Labelled photos from "data_split", an image-classification folder in ishendulara/Smart-System-for-Seaweed-Cultivation-and-Harvest-Management. The possible labels are: gracilaria, kappaphycus.

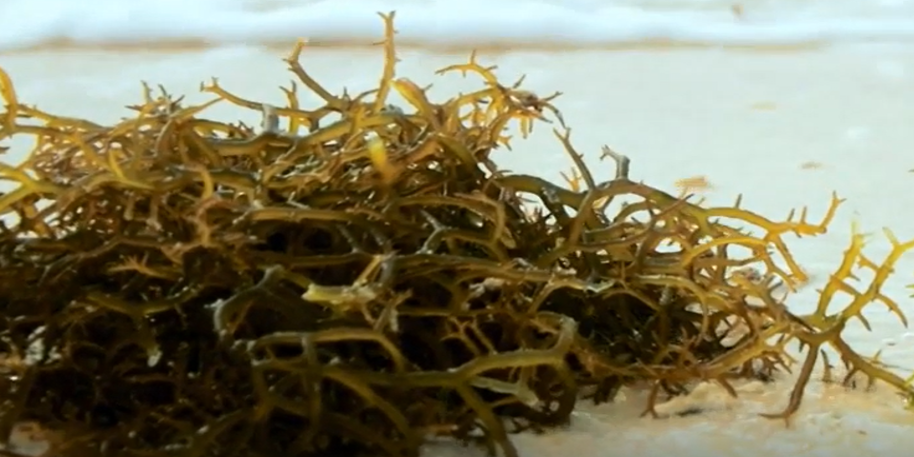
Label: kappaphycus

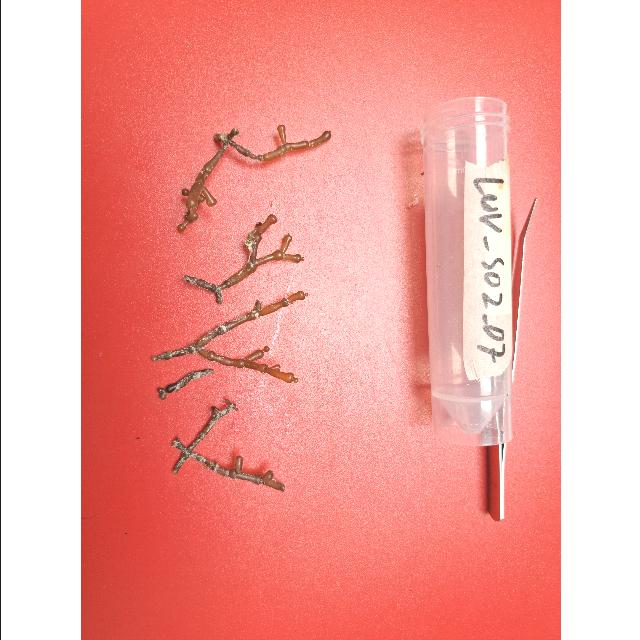
Label: gracilaria

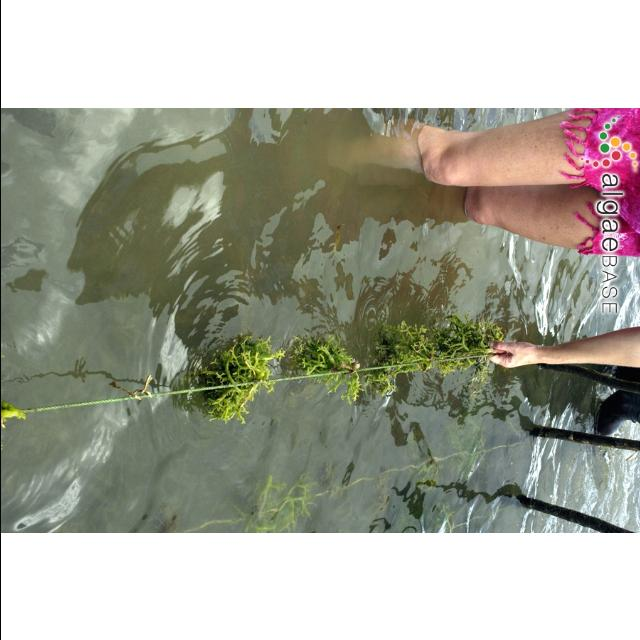
Label: kappaphycus

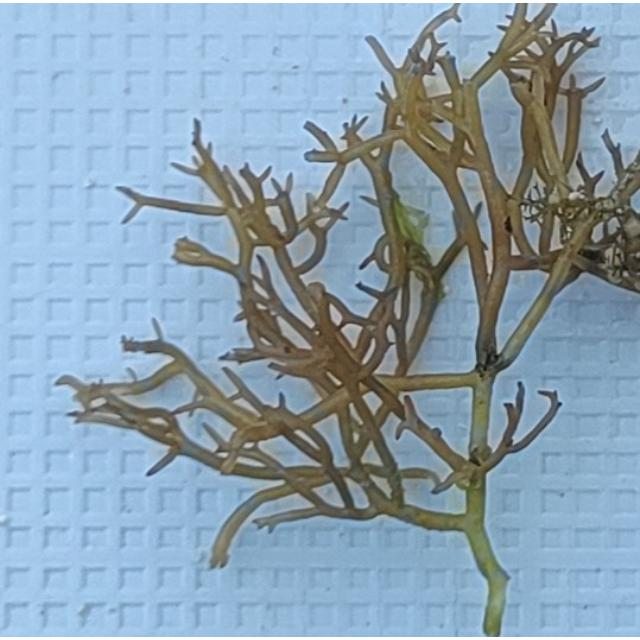
Label: gracilaria

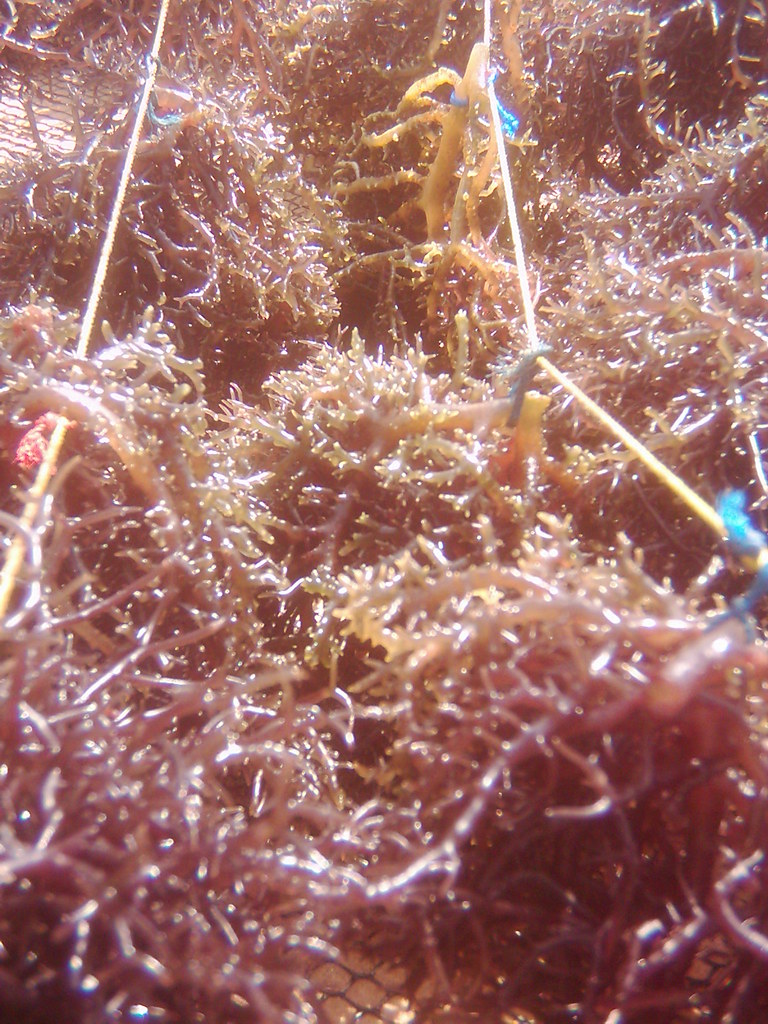
Label: kappaphycus

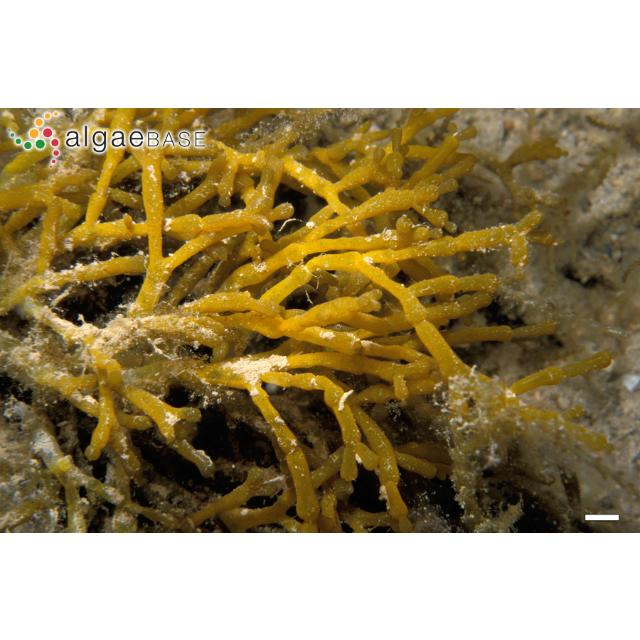
Label: gracilaria
